Run: headless pygame with SDL's dummy video driver; simulated clock (each Clock.tick advances the game by its frame time, no real sleeping); random seed 0; keys injected as events and as key.get_pressed() state; mouse plan: one left click at the window centre at the start of phase 2, then a move to the lower-right quarter at the start of phase 3.
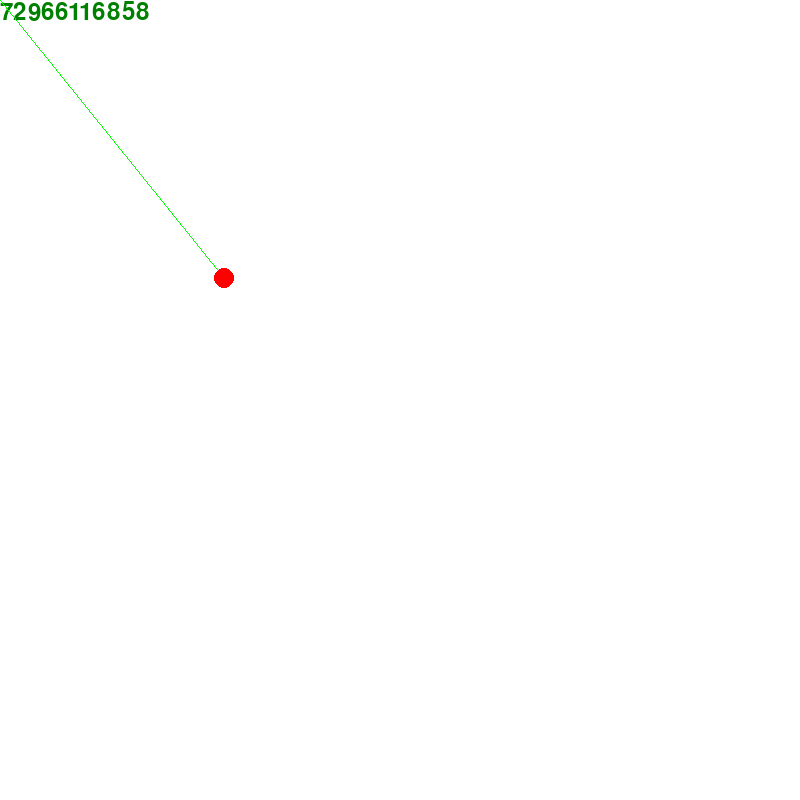
Frame 1 of 4 · flips 1–60 · no input
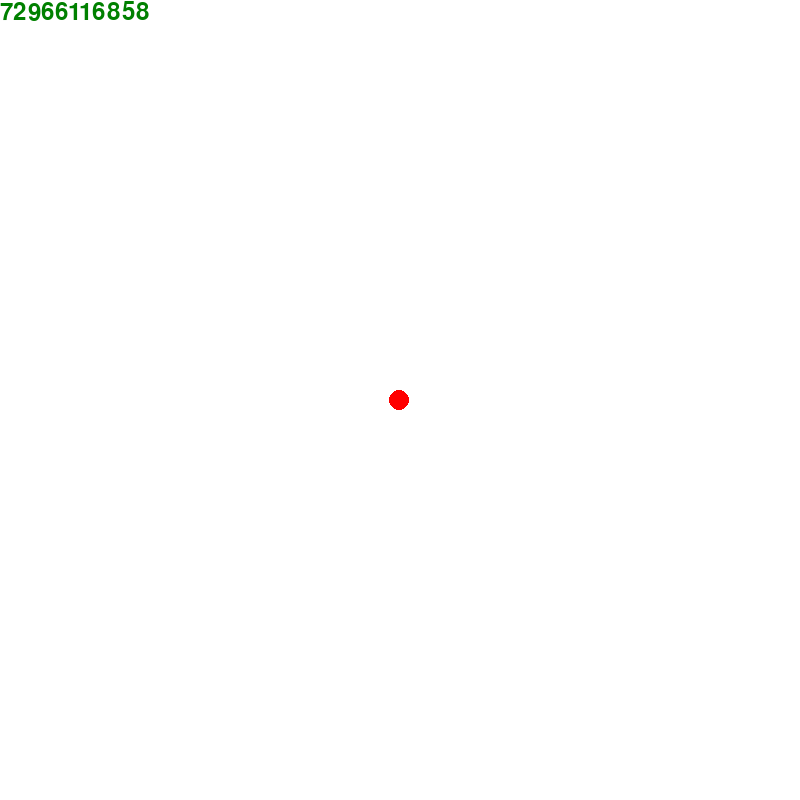
Frame 2 of 4 · flips 61–180 · clicked the window centre · tapped SPACE, RETURN · held RIGHT (→), D
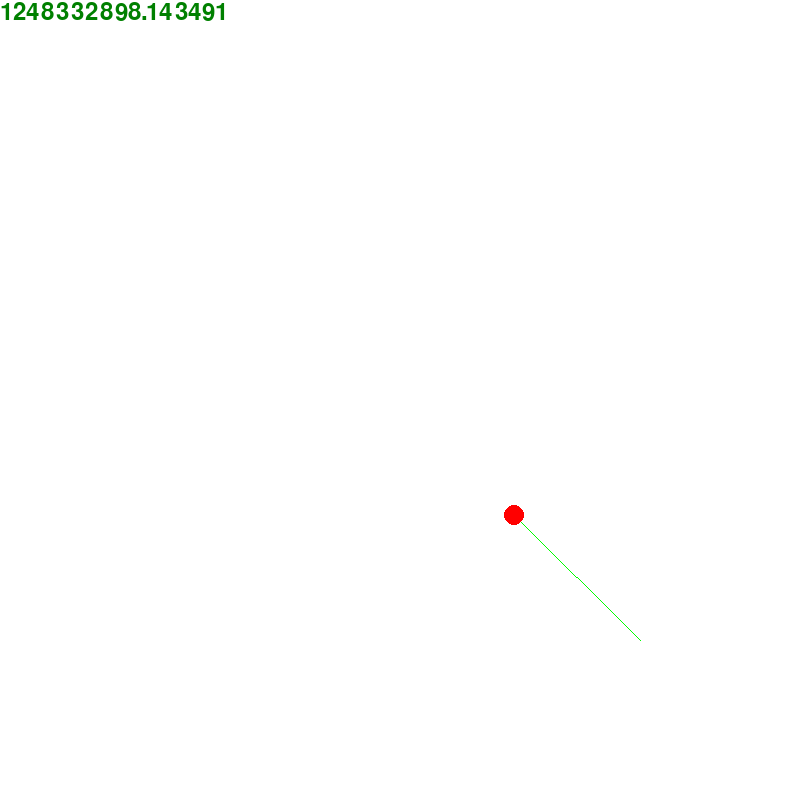
Frame 3 of 4 · flips 181–300 · moved the mouse to the lower-right quarter · held DOWN (↓), S
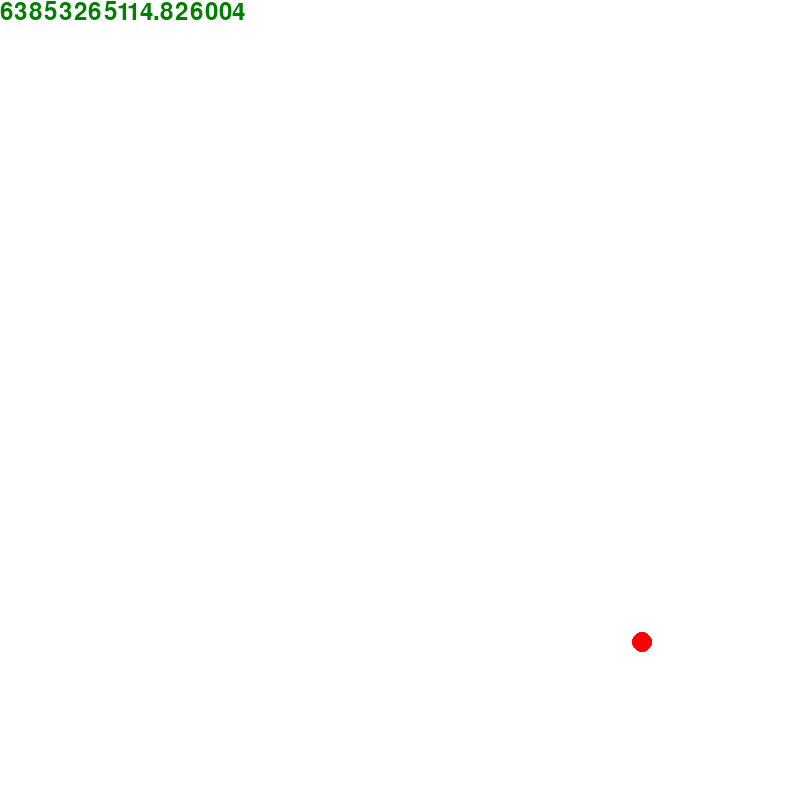
Frame 4 of 4 · flips 301–420 · held LEFT (←), A, UP (↑), W

The pygame program that drew these frames:

import pygame
import random as rd
from math import *

BLACK = (0, 0, 0)
WHITE = (255, 255, 255)
GREEN = (0, 255, 0)
RED = (255, 0, 0)
 
pygame.init()
 
size = (800, 800)
screen = pygame.display.set_mode(size)
 
pygame.display.set_caption("My Game")
 
done = False

fps = 60
 
clock = pygame.time.Clock()
v_max = 10e-5

position_x = rd.randint(300,500)
position_y = rd.randint(300,500)
velocity_x = rd.random()*v_max-v_max/2
velocity_y = rd.random()*v_max-v_max/2
mass = rd.randint(10e7,10e10)
volumic_mass = 5.515e6

mouse_mass = mass

G = 6.674e-11
g = 9.81

resitance = 1 # facteur de perte par seconde 

entity = [position_x, position_y, velocity_x, velocity_y, mass, volumic_mass]

xyz = True
 
# -------- Main Program Loop -----------
while not done:

    for event in pygame.event.get():
        if event.type == pygame.QUIT:
            done = True

    keys=pygame.key.get_pressed()

    if keys[pygame.K_UP]:
        mouse_mass += mouse_mass*2/fps
    if keys[pygame.K_DOWN]:
        mouse_mass -= mouse_mass*2/fps
    if keys[pygame.K_RIGHT]:
        resitance += resitance*2/fps
    if keys[pygame.K_LEFT]:
        resitance -= resitance*2/fps

    x, y = pygame.mouse.get_pos()

    dist_planet_other_planet = sqrt((x-position_x)**2  +  (y-position_y)**2) # distance entre 2 planetes
    a = G  * ( (mouse_mass*mass)  /  dist_planet_other_planet)  /  mass # calcule Force de gravitation

    velocity_x = (x-position_x)*a + velocity_x*(1-resitance/fps) # calcule acceleration en x
    velocity_y = (y-position_y)*a + velocity_y*(1-resitance/fps) # calcule acceleration en y

    position_x += velocity_x
    position_y += velocity_y

    screen.fill(WHITE)

    font = pygame.font.SysFont("comicsansms", 36)
    text_surface = font.render(str(mouse_mass), True, (0, 128, 0))

    screen.blit(text_surface, (0,0))

    pygame.draw.line(screen, GREEN,(position_x,position_y), (x,y))
    pygame.draw.circle(screen,RED,(position_x,position_y),10)
 
    pygame.display.flip()
 
    clock.tick(fps)
 
pygame.quit()
